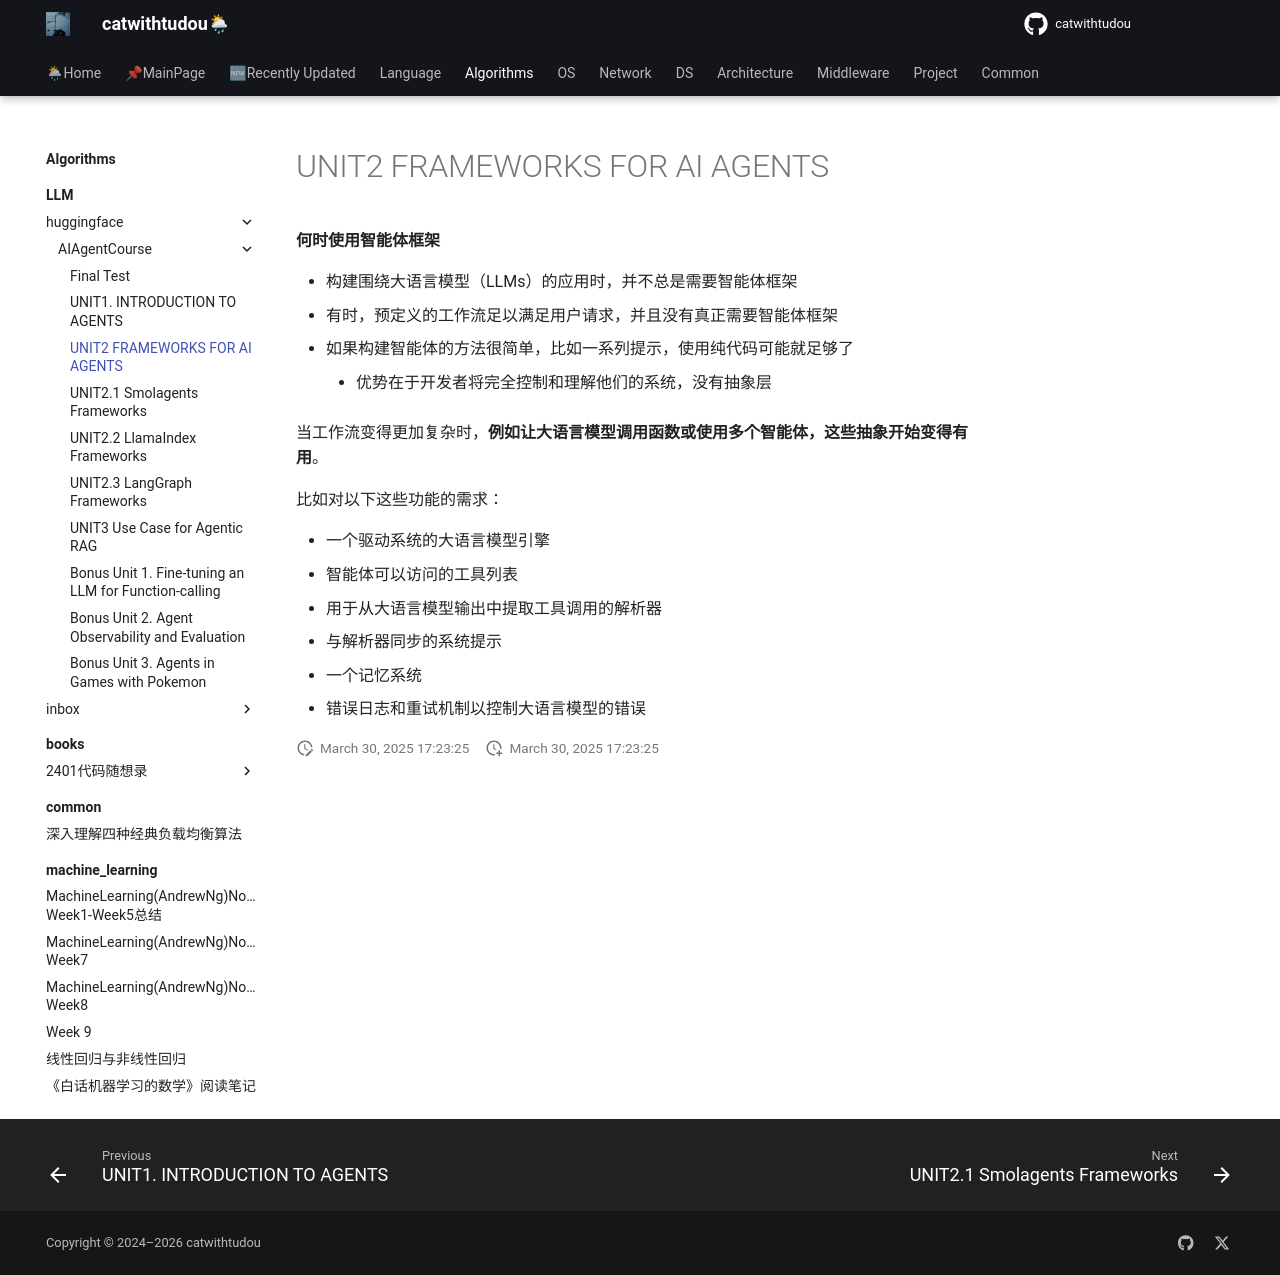

repository: catwithtudou/new_blog · page: algorithms/LLM/huggingface/AIAgentCourse/UNIT20/index.html · generator: mkdocs

# UNIT2 FRAMEWORKS FOR AI AGENTS


**何时使用智能体框架**

- 构建围绕大语言模型（LLMs）的应用时，并不总是需要智能体框架
- 有时，预定义的工作流足以满足用户请求，并且没有真正需要智能体框架
- 如果构建智能体的方法很简单，比如一系列提示，使用纯代码可能就足够了
    - 优势在于开发者将完全控制和理解他们的系统，没有抽象层

当工作流变得更加复杂时，**例如让大语言模型调用函数或使用多个智能体，这些抽象开始变得有用**。

比如对以下这些功能的需求：

- 一个驱动系统的大语言模型引擎
- 智能体可以访问的工具列表
- 用于从大语言模型输出中提取工具调用的解析器
- 与解析器同步的系统提示
- 一个记忆系统
- 错误日志和重试机制以控制大语言模型的错误
